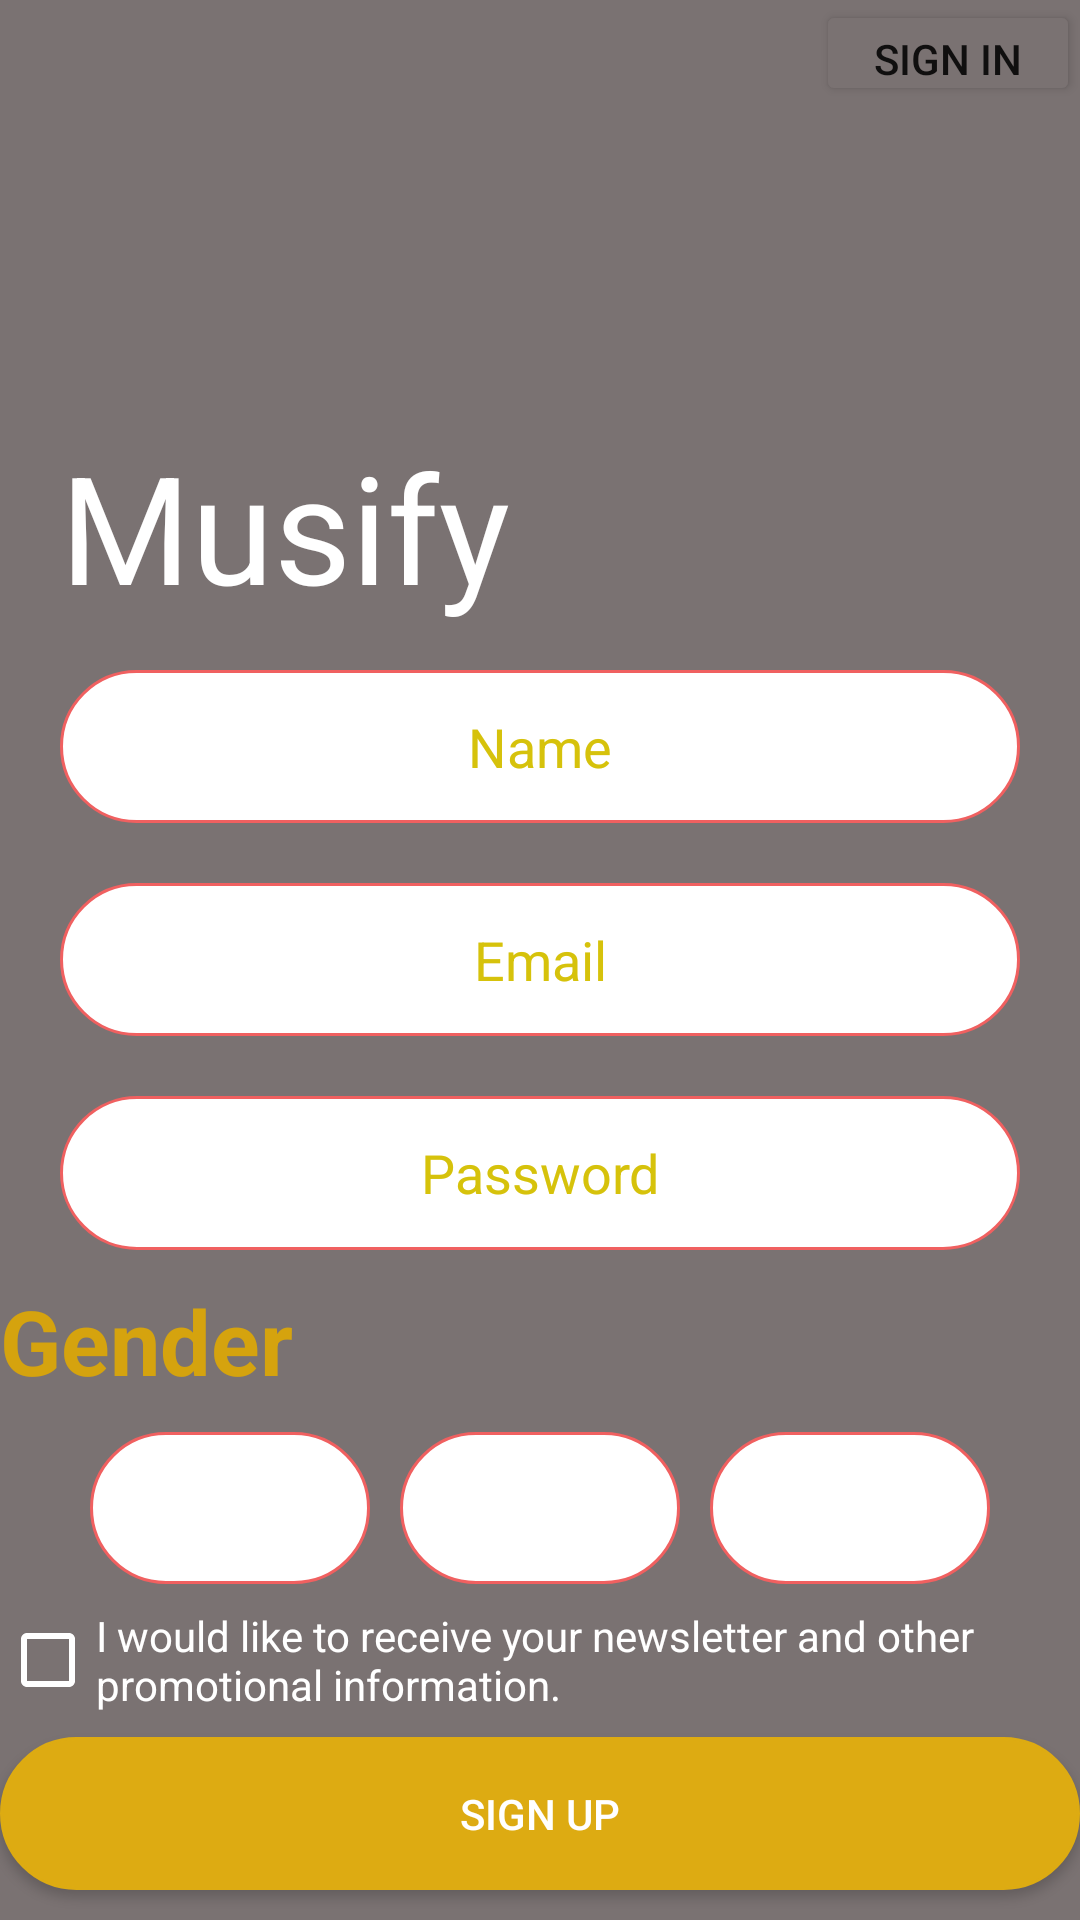

Reconstruct the res/layout file that produces this screen, plus the resources it refers to.
<!-- AndroidManifest.xml: application theme Theme.IT_allrounder -->
<!-- res/layout/activity_sign_up_page.xml -->
<?xml version="1.0" encoding="utf-8"?>
<LinearLayout xmlns:android="http://schemas.android.com/apk/res/android"

    android:layout_width="match_parent"
    android:layout_height="match_parent"
    android:orientation="vertical"
    android:weightSum="3"
    android:background="#7A7272"
    android:id="@+id/sign_up_page">

    <LinearLayout
        android:layout_width="match_parent"
        android:layout_height="0dp"
        android:layout_weight="1"
        android:weightSum="6"
        android:orientation="vertical"
        >
        <Button
            android:layout_width="wrap_content"
            android:layout_height="0dp"
            android:text="@string/sign_in"
            android:layout_weight="1"
            android:backgroundTint="#7A7272"
            android:layout_gravity="end"
            >
        </Button>

        <ImageView
            android:layout_width="match_parent"
            android:layout_height="0dp"
            android:src="@drawable/ic_baseline_add_a_photo_24"
            android:layout_weight="3"
            android:layout_gravity="start"
            android:paddingEnd="200dp"
            android:paddingStart="20dp"
            >
        </ImageView>
        <TextView
            android:layout_width="match_parent"
            android:layout_height="0dp"
            android:text="@string/app_name"
            android:layout_weight="2"
            android:textSize="50sp"
            android:paddingStart="20dp"
            android:textColor="@color/white"
            >
        </TextView>
    </LinearLayout>

    <LinearLayout
        android:layout_width="match_parent"
        android:layout_height="0dp"
        android:layout_weight="1"
        android:weightSum="3"
        android:orientation="vertical"
        >

        <EditText
            android:id="@+id/editTextTextPersonName"
            android:layout_width="match_parent"
            android:layout_height="0dp"
            android:layout_weight="1"
            android:layout_marginLeft="20dp"
            android:layout_marginRight="20dp"
            android:ems="10"
            android:inputType="textPersonName"
            android:hint="@string/user_name"
            android:textColorHint="#D6C20B"
            android:textAlignment="center"
            android:background="@drawable/rounded_corner_edittext"
            android:layout_marginTop="10dp"
            android:layout_marginBottom="10dp"
            >
        </EditText>

        <EditText
            android:id="@+id/editTextTextPersonEmail"
            android:layout_width="match_parent"
            android:layout_height="0dp"
            android:layout_weight="1"
            android:layout_marginLeft="20dp"
            android:layout_marginRight="20dp"
            android:ems="10"
            android:inputType="textEmailAddress"
            android:hint="@string/user_mail"
            android:textColorHint="#D6C20B"
            android:textAlignment="center"
            android:background="@drawable/rounded_corner_edittext"
            android:layout_marginTop="10dp"
            android:layout_marginBottom="10dp">
        </EditText>

        <EditText
            android:id="@+id/editTextTextPersonPassword"
            android:layout_width="match_parent"
            android:layout_height="0dp"
            android:layout_weight="1"
            android:layout_marginLeft="20dp"
            android:layout_marginRight="20dp"
            android:ems="10"
            android:inputType="textVisiblePassword"
            android:textAlignment="center"
            android:background="@drawable/rounded_corner_edittext"
            android:hint="@string/user_password"
            android:textColorHint="#D6C20B"
            android:layout_marginTop="10dp"
            android:layout_marginBottom="10dp">
        </EditText>

    </LinearLayout>
    <LinearLayout
        android:layout_width="match_parent"
        android:layout_height="0dp"
        android:layout_weight="1"
        android:weightSum="4"
        android:orientation="vertical"
        >
        <TextView
            android:layout_width="match_parent"
            android:layout_height="0dp"
            android:layout_weight="1"
            android:text="Gender"
            android:textSize="30dp"
            android:textStyle="bold"
            android:textColor="#D5A30E">
        </TextView>
        <LinearLayout
            android:layout_width="match_parent"
            android:layout_height="0dp"
            android:layout_weight="1"
            android:orientation="horizontal"
            android:weightSum="3"
            android:layout_marginEnd="30dp"
            android:layout_marginStart="30dp"
            >
            <ImageButton
                android:layout_width="0dp"
                android:layout_height="match_parent"
                android:layout_weight="1"
                android:src="@drawable/ic_baseline_add_a_photo_24"
                android:background="@drawable/round_image_gender_icon"
                >
            </ImageButton>
            <ImageButton
                android:layout_width="0dp"
                android:layout_height="match_parent"
                android:layout_weight="1"
                android:src="@drawable/ic_baseline_add_a_photo_24"
                android:background="@drawable/round_image_gender_icon"
                android:layout_marginStart="10dp"
                >
            </ImageButton>
            <ImageButton
                android:layout_width="0dp"
                android:layout_height="match_parent"
                android:layout_weight="1"
                android:src="@drawable/ic_baseline_add_a_photo_24"
                android:background="@drawable/round_image_gender_icon"
                android:layout_marginStart="10dp"
                >
            </ImageButton>
        </LinearLayout>
        <CheckBox
            android:layout_width="match_parent"
            android:layout_height="0dp"
            android:layout_weight="1"
            android:text="I would like to receive your newsletter and other
promotional information."
            android:textColor="@color/white"
            android:buttonTint="@color/white"
            >
        </CheckBox>
        <androidx.appcompat.widget.AppCompatButton
            android:layout_width="match_parent"
            android:layout_height="0dp"
            android:layout_weight="1"
            android:layout_marginBottom="10dp"
            android:background="@drawable/sign_up_button"
            android:text="Sign UP"
            android:textColor="@color/white">
        </androidx.appcompat.widget.AppCompatButton>

    </LinearLayout>
</LinearLayout>
<!-- resources referenced by this layout -->
<resources>
  <!-- drawable round_image_gender_icon (drawable) -->
  <?xml version="1.0" encoding="utf-8"?>
  <shape xmlns:android="http://schemas.android.com/apk/res/android"
      android:shape="rectangle" android:padding="15dp">
  
      <solid android:color="#FFFFFF" />
      <corners
          android:bottomRightRadius="150dp"
          android:bottomLeftRadius="150dp"
          android:topLeftRadius="150dp"
          android:topRightRadius="150dp" />
      <stroke android:width="1dip" android:color="#f06060" />
  </shape>
  <!-- drawable rounded_corner_edittext (drawable) -->
  <?xml version="1.0" encoding="utf-8"?>
  <shape xmlns:android="http://schemas.android.com/apk/res/android"
      android:shape="rectangle" android:padding="15dp">
  
      <solid android:color="#FFFFFF" />
      <corners
          android:bottomRightRadius="50dp"
          android:bottomLeftRadius="50dp"
          android:topLeftRadius="50dp"
          android:topRightRadius="50dp" />
      <stroke android:width="1dip" android:color="#f06060" />
  </shape>
  <!-- drawable sign_up_button (drawable) -->
  <?xml version="1.0" encoding="utf-8"?>
  <shape xmlns:android="http://schemas.android.com/apk/res/android"
      android:shape="rectangle" android:padding="15dp"
      android:tint="#DDAB12"
      >
  
      <solid android:color="#DDAB12"
          />
      <corners
          android:bottomRightRadius="50dp"
          android:bottomLeftRadius="50dp"
          android:topLeftRadius="50dp"
          android:topRightRadius="50dp" />
      <stroke android:width="1dip" android:color="#f06060" />
  </shape>
  <string name="app_name">Musify</string>
  <string name="sign_in">Sign in</string>
  <string name="user_mail">Email</string>
  <string name="user_name">Name</string>
  <string name="user_password">Password</string>
  <style name="Theme.IT_allrounder" parent="Theme.MaterialComponents.DayNight.NoActionBar">
          
          <item name="colorPrimary">@color/purple_500</item>
          <item name="colorPrimaryVariant">@color/purple_700</item>
          <item name="colorOnPrimary">@color/white</item>
          
          <item name="colorSecondary">@color/teal_200</item>
          <item name="colorSecondaryVariant">@color/teal_700</item>
          <item name="colorOnSecondary">@color/black</item>
          
          <item name="android:statusBarColor" tools:targetApi="l">?attr/colorPrimaryVariant</item>
          
      </style>
  <!-- not gathered from this repository: default colours our renderer supplied (Android Studio template values) -->
  <color name="purple_500">#FF6200EE</color>
  <color name="purple_700">#FF3700B3</color>
  <color name="teal_200">#FF03DAC5</color>
  <color name="teal_700">#FF018786</color>
  <color name="black">#FF000000</color>
  <color name="white">#FFFFFFFF</color>
</resources>
